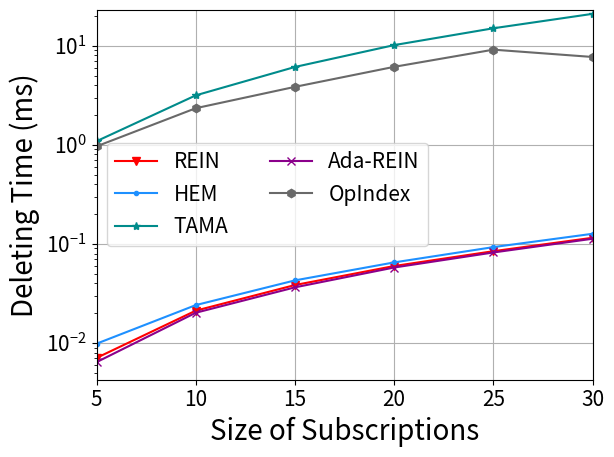

Write the Python code that produced this figure. (Note: this script raises an exception after producing the figure.)
import matplotlib
import matplotlib.pyplot as plt
import numpy as np
from matplotlib import rc
# from matplotlib.pyplot import MultipleLocator
from matplotlib.ticker import MultipleLocator, FormatStrFormatter
rc('mathtext', default='regular')

plt.rcParams['axes.unicode_minus'] = False

Name = ["REIN", "HEM", "Simple", "TAMA", "Ada-REIN", "OpIndex"]
x = [5,10,15,20,25,30]


# Deletion
Rein = [0.007082, 0.021233, 0.038501, 0.059884, 0.084521, 0.115474					
			
]
HEM = [0.009854, 0.024151, 0.042893, 0.065137, 0.09292, 0.126659					
				
]
Simple = [1.277313, 1.2029, 1.212332, 1.20232, 1.216849, 1.287885					
				
]
TAMA = [1.089468, 3.160207, 6.113018, 10.157548, 15.019955, 21.002387					
					
]
AdaREIN = [0.006419, 0.02022, 0.036488, 0.057858, 0.08205, 0.112875					
				
]
OpIndex = [0.966205, 2.344291, 3.850941, 6.13071, 9.138021, 7.7087									
]	

mul=1 # ms
Rein=np.array(Rein)*mul
HEM=np.array(HEM)*mul
Simple=np.array(Simple)*mul
TAMA=np.array(TAMA)*mul
AdaREIN=np.array(AdaREIN)*mul
OpIndex=np.array(OpIndex)*mul

fig=plt.figure()
lsize=20
ax = fig.add_subplot(111)
ax.set_xlabel('Size of Subscriptions', fontsize=lsize)
ax.set_ylabel('Deleting Time (ms)', fontsize=lsize)
# plt.xticks(range(0,10))
ax.plot(x, Rein, marker='v', color='r', label=Name[0])
ax.plot(x, HEM, marker='.', color='DODGERBLUE', label=Name[1])
# ax.plot(x, Simple, marker='D', color='deepskyblue', label=Name[2]) #
ax.plot(x, TAMA, marker='*', color='DarkCyan', label=Name[3])
ax.plot(x, AdaREIN, marker='x', color='DarkMagenta', label=Name[4])
ax.plot(x, OpIndex, marker='h', color='DimGray', label=Name[5]) #   slategray

ax.legend( fontsize=15, ncol=2) #fontsize=10 loc=(1.36/5,0.01/5),
ax.grid()
ax.set_xlim(5,30)
# ax.set_xticks([0,1,2,3,4,5])
ax.set_xticklabels(x)
# ax.set_yscale("log")
ax.set_yscale("log",base=10,subs=[2,3,4,5,6,7,8,9])
ax.set_ylim(0,23)
# ax.set_yticks([0,2,4,8,16])
# ax.set_yticklabels([0,2,4,8,16])
ax.set_zorder(0)

# xmajorLocator   = MultipleLocator(1)
# ax.xaxis.set_major_locator(xmajorLocator)
# xminorLocator   = MultipleLocator(0.25)
# ax.xaxis.set_minor_locator(xminorLocator)

# ymajorLocator   = MultipleLocator(2)
# ax.yaxis.set_major_locator(ymajorLocator)
# yminorLocator   = MultipleLocator(1)
# ax.yaxis.set_minor_locator(yminorLocator)
plt.tick_params(labelsize=15)
gcf = plt.gcf()
plt.show()
gcf.savefig('../exp10_deletion.eps',format='eps',bbox_inches='tight')